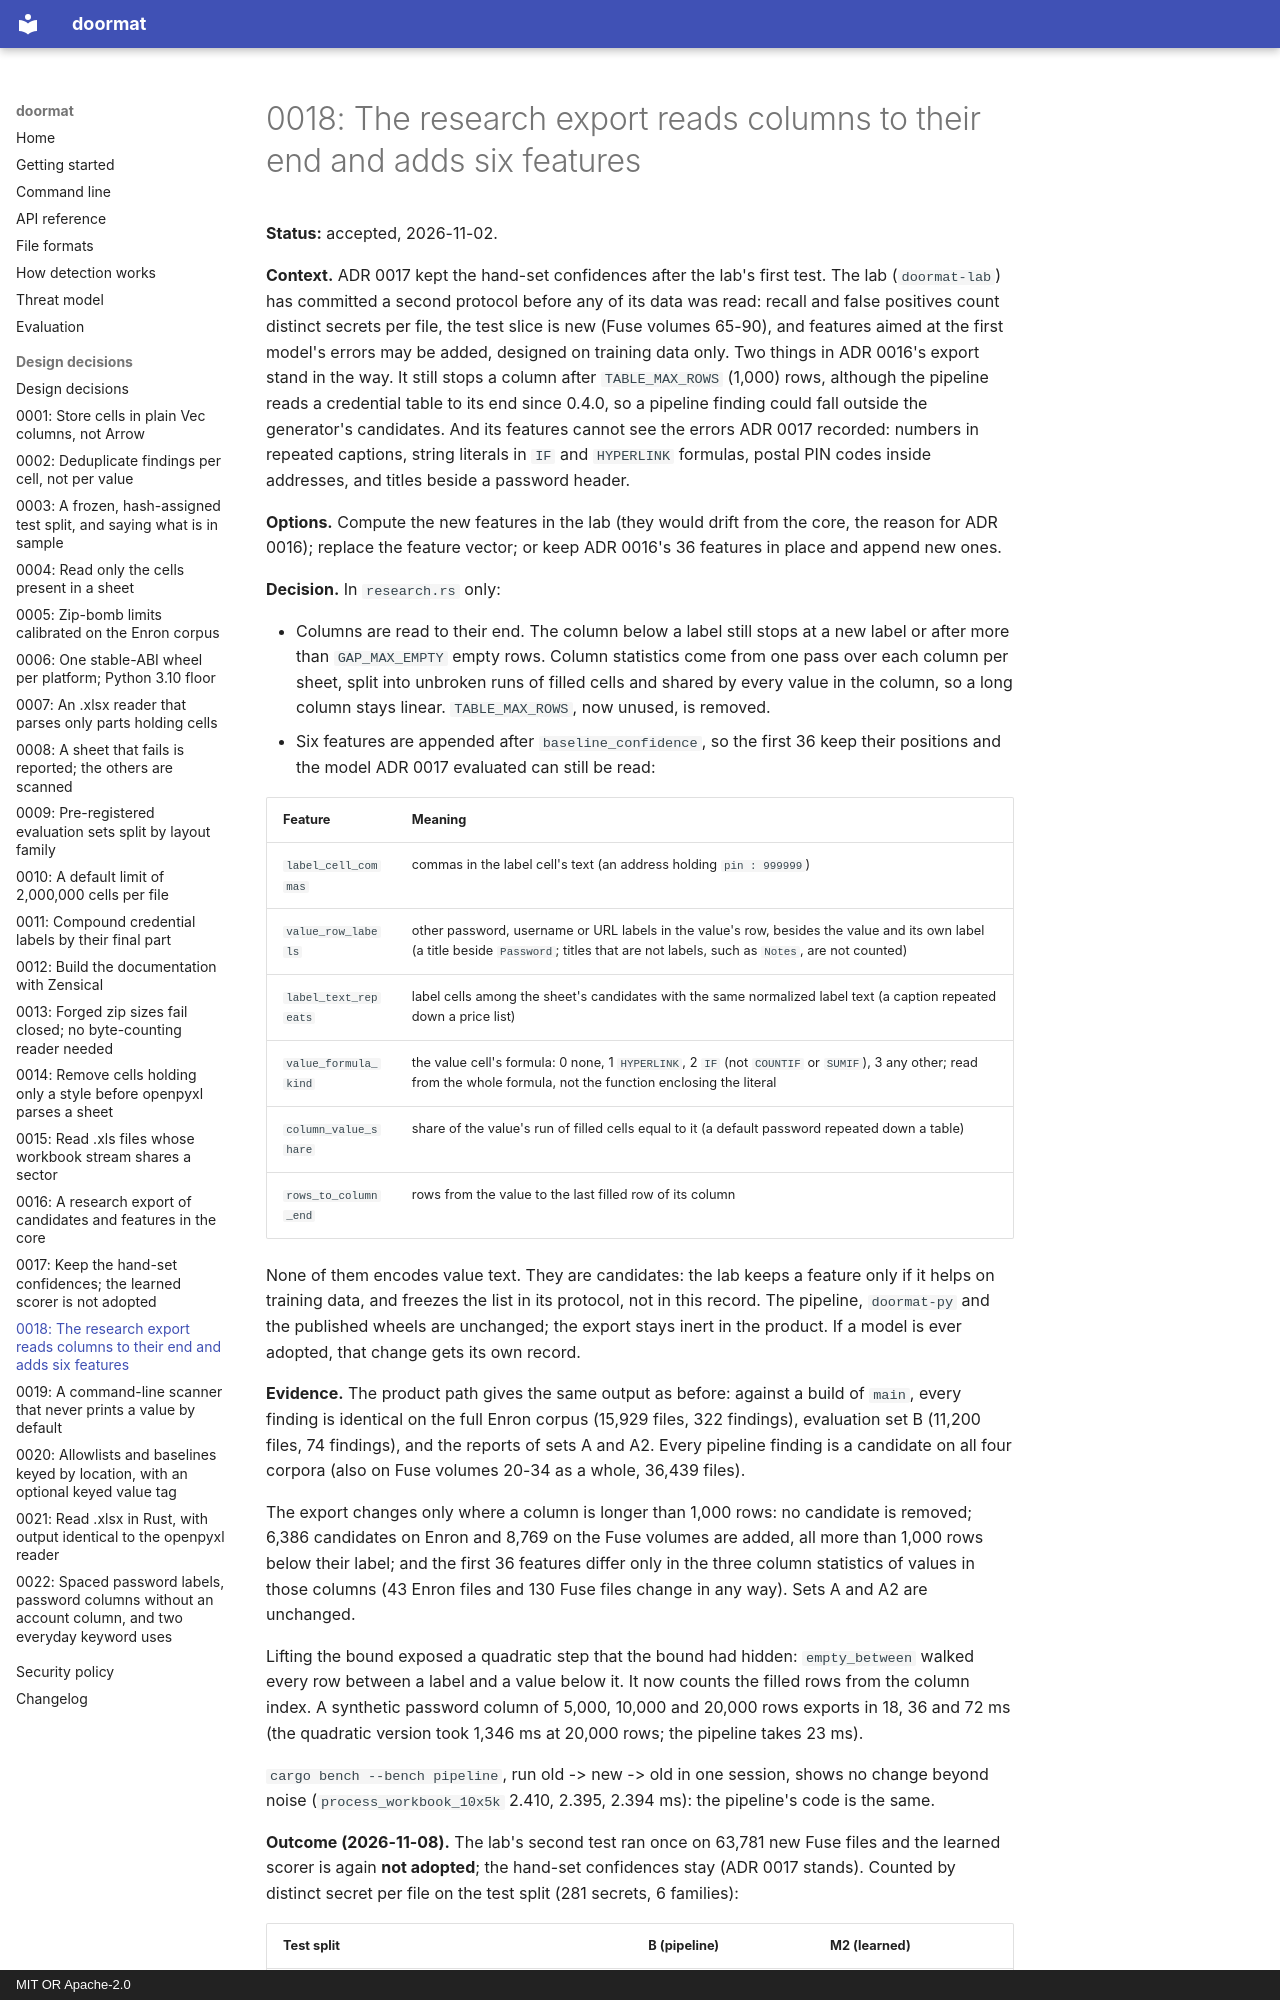

repository: dipan010/doormat · page: decisions/0018-research-export-second-test/index.html · generator: mkdocs · copyright: MIT OR Apache-2.0

# 0018: The research export reads columns to their end and adds six features

**Status:** accepted, 2026-11-02.

**Context.** ADR 0017 kept the hand-set confidences after the lab's first
test. The lab (`doormat-lab`) has committed a second protocol before any of
its data was read: recall and false positives count distinct secrets per
file, the test slice is new (Fuse volumes 65-90), and features aimed at the
first model's errors may be added, designed on training data only. Two
things in ADR 0016's export stand in the way. It still stops a column after
`TABLE_MAX_ROWS` (1,000) rows, although the pipeline reads a credential table
to its end since 0.4.0, so a pipeline finding could fall outside the
generator's candidates. And its features cannot see the errors ADR 0017
recorded: numbers in repeated captions, string literals in `IF` and
`HYPERLINK` formulas, postal PIN codes inside addresses, and titles beside a
password header.

**Options.** Compute the new features in the lab (they would drift from the
core, the reason for ADR 0016); replace the feature vector; or keep ADR
0016's 36 features in place and append new ones.

**Decision.** In `research.rs` only:

- Columns are read to their end. The column below a label still stops at a
  new label or after more than `GAP_MAX_EMPTY` empty rows. Column statistics
  come from one pass over each column per sheet, split into unbroken runs of
  filled cells and shared by every value in the column, so a long column
  stays linear. `TABLE_MAX_ROWS`, now unused, is removed.
- Six features are appended after `baseline_confidence`, so the first 36 keep
  their positions and the model ADR 0017 evaluated can still be read:

  | Feature | Meaning |
  |---|---|
  | `label_cell_commas` | commas in the label cell's text (an address holding `pin : 999999`) |
  | `value_row_labels` | other password, username or URL labels in the value's row, besides the value and its own label (a title beside `Password`; titles that are not labels, such as `Notes`, are not counted) |
  | `label_text_repeats` | label cells among the sheet's candidates with the same normalized label text (a caption repeated down a price list) |
  | `value_formula_kind` | the value cell's formula: 0 none, 1 `HYPERLINK`, 2 `IF` (not `COUNTIF` or `SUMIF`), 3 any other; read from the whole formula, not the function enclosing the literal |
  | `column_value_share` | share of the value's run of filled cells equal to it (a default password repeated down a table) |
  | `rows_to_column_end` | rows from the value to the last filled row of its column |

None of them encodes value text. They are candidates: the lab keeps a
feature only if it helps on training data, and freezes the list in its
protocol, not in this record. The pipeline, `doormat-py` and the published
wheels are unchanged; the export stays inert in the product. If a model is
ever adopted, that change gets its own record.

**Evidence.** The product path gives the same output as before: against a
build of `main`, every finding is identical on the full Enron corpus (15,929
files, 322 findings), evaluation set B (11,200 files, 74 findings), and the
reports of sets A and A2. Every pipeline finding is a candidate on all four
corpora (also on Fuse volumes 20-34 as a whole, 36,439 files).

The export changes only where a column is longer than 1,000 rows: no
candidate is removed; 6,386 candidates on Enron and 8,769 on the Fuse
volumes are added, all more than 1,000 rows below their label; and the first
36 features differ only in the three column statistics of values in those
columns (43 Enron files and 130 Fuse files change in any way). Sets A and A2
are unchanged.

Lifting the bound exposed a quadratic step that the bound had hidden:
`empty_between` walked every row between a label and a value below it. It
now counts the filled rows from the column index. A synthetic password
column of 5,000, 10,000 and 20,000 rows exports in 18, 36 and 72 ms (the
quadratic version took 1,346 ms at 20,000 rows; the pipeline takes 23 ms).

`cargo bench --bench pipeline`, run old -> new -> old in one session, shows
no change beyond noise (`process_workbook_10x5k` 2.410, 2.395, 2.394 ms):
the pipeline's code is the same.

**Outcome (2026-11-08).** The lab's second test ran once on 63,781 new Fuse
files and the learned scorer is again **not adopted**; the hand-set
confidences stay (ADR 0017 stands). Counted by distinct secret per file on
the test split (281 secrets, 6 families):
